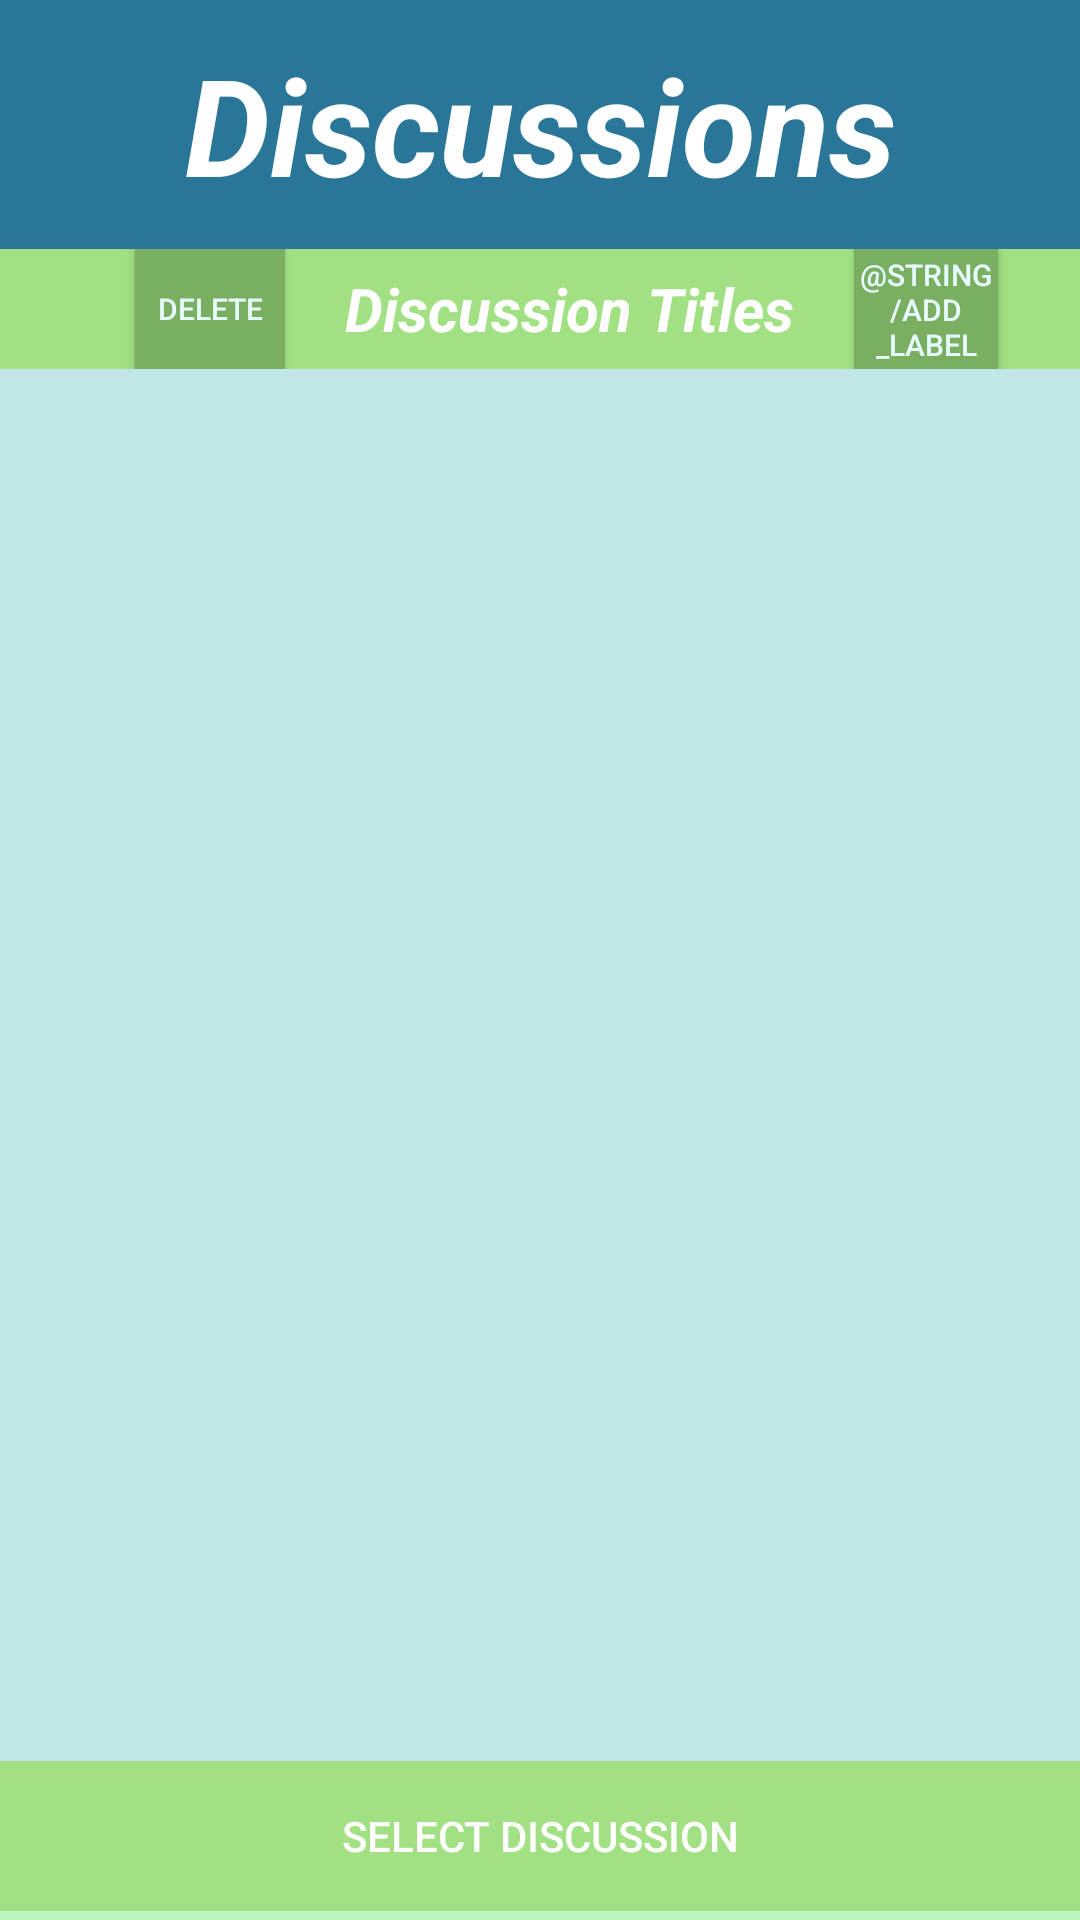

Android layout source for this screen:
<!-- AndroidManifest.xml: application theme AppTheme -->
<!-- res/layout/activity_connections_discussion_select.xml -->
<?xml version="1.0" encoding="utf-8"?>
<LinearLayout xmlns:android="http://schemas.android.com/apk/res/android"
    xmlns:tools="http://schemas.android.com/tools" android:layout_width="match_parent"
    android:layout_height="match_parent"
    android:orientation="vertical"
    tools:context="edu.lawrence.elijahcauley.coreapp.ConnectionsDiscussionSelectActivity"
    android:background="#bdf4c0"
    android:weightSum="1"
    android:longClickable="true">

    <TextView
        android:layout_width="match_parent"
        android:layout_height="50dp"
        android:layout_gravity="center_horizontal"
        android:background="#2a7698"
        android:layout_weight="0.33"
        android:text="Discussions"
        android:textColor="#ffffff"
        android:textSize="45dp"
        android:textStyle="bold|italic"
        android:id="@+id/connectionsLabel"
        android:gravity="center" />

    <LinearLayout
        android:orientation="horizontal"
        android:layout_width="match_parent"
        android:layout_height="40dp"
        android:layout_gravity="right"
        android:touchscreenBlocksFocus="false"
        android:weightSum="1"
        android:background="#a1e183">

        <Button
            style="?android:attr/buttonStyleSmall"
            android:layout_width="50dp"
            android:layout_height="match_parent"
            android:text="Delete"
            android:id="@+id/delete_category"
            android:layout_gravity="left"
            android:textSize="10dp"
            android:textColor="#e6fcfe"
            android:background="#7aae61"
            android:layout_marginLeft="45dp"
            android:clickable="true" />

        <TextView
            android:layout_width="wrap_content"
            android:layout_height="wrap_content"
            android:text="Discussion Titles"
            android:id="@+id/discussionTopicLabel"
            android:textColor="#ffffff"
            android:layout_gravity="center"
            android:textSize="20dp"
            android:textStyle="bold|italic"
            android:layout_marginLeft="20dp" />

        <Button
            style="?android:attr/buttonStyleSmall"
            android:layout_width="50dp"
            android:layout_height="match_parent"
            android:id="@+id/addTopicLabel"
            android:background="#7aae61"
            android:textColor="#e6fcfe"
            android:text="@string/add_label"
            android:textSize="10dp"
            android:elegantTextHeight="true"
            android:layout_weight="0.06"
            android:layout_marginRight="60dp"
            android:layout_marginLeft="20dp"
            android:layout_gravity="right"
            android:clickable="true"
            android:onClick="createNewDiscussion" />

    </LinearLayout>

    <ListView
        android:layout_width="match_parent"
        android:layout_height="400dp"
        android:id="@+id/discussion_list"
        android:background="#c0e6e6"
        android:choiceMode="singleChoice"
        android:clickable="true"
        android:listSelector="#ffe207"
        android:layout_weight="0.64" />

    <LinearLayout
        android:orientation="horizontal"
        android:layout_width="match_parent"
        android:layout_height="50dp"
        android:layout_gravity="bottom">

        <Button
            android:layout_width="match_parent"
            android:layout_height="match_parent"
            android:text="Select Discussion"
            android:background="#a1e183"
            android:layout_gravity="center|bottom"
            android:clickable="true"
            android:onClick="goToDiscussion" />
    </LinearLayout>

</LinearLayout>
<!-- resources referenced by this layout -->
<resources>
  <style name="AppTheme" parent="Theme.AppCompat.NoActionBar">
  
      </style>
</resources>
